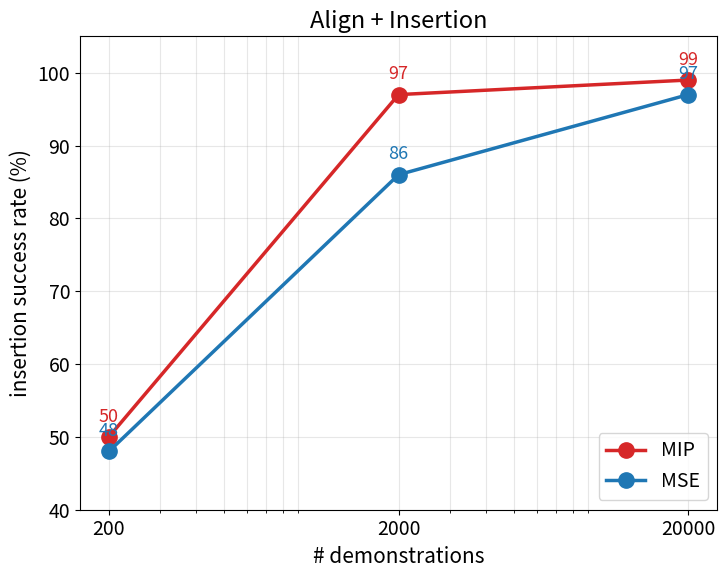

Recreate this plot in Python. (Note: this script raises an exception after producing the figure.)
"""align+insertion (reset to align_done - backoff(0..40)) scaling, presentation
figure. success = _check_frame_assembled, n=100 eval.
"""
import numpy as np
import matplotlib.pyplot as plt

N = np.array([200, 2000, 20000], dtype=float)
SR = {
    "MIP": np.array([50.0, 97.0, 99.0]),
    "MSE": np.array([48.0, 86.0, 97.0]),
}
COL = {"MIP": "#d62728", "MSE": "#1f77b4"}

plt.rcParams.update({"font.size": 14})
fig, ax = plt.subplots(figsize=(7.5, 6))
for k in ["MIP", "MSE"]:
    ax.plot(N, SR[k], "o-", color=COL[k], ms=11, lw=2.5, label=k)
    for x, y in zip(N, SR[k]):
        ax.annotate(f"{y:.0f}", (x, y), textcoords="offset points",
                    xytext=(0, 11), ha="center", fontsize=13, color=COL[k])
ax.set_xscale("log")
ax.set_xlabel("# demonstrations", fontsize=15)
ax.set_ylabel("insertion success rate (%)", fontsize=15)
ax.set_title("Align + Insertion", fontsize=17)
ax.set_ylim(40, 105)
ax.set_xticks(N); ax.set_xticklabels(["200", "2000", "20000"])
ax.legend(fontsize=14, loc="lower right")
ax.grid(True, which="both", alpha=0.3)
plt.tight_layout()
out = "analysis/aligninsert_scaling.png"
plt.savefig(out, dpi=140)
print("SAVED", out)
